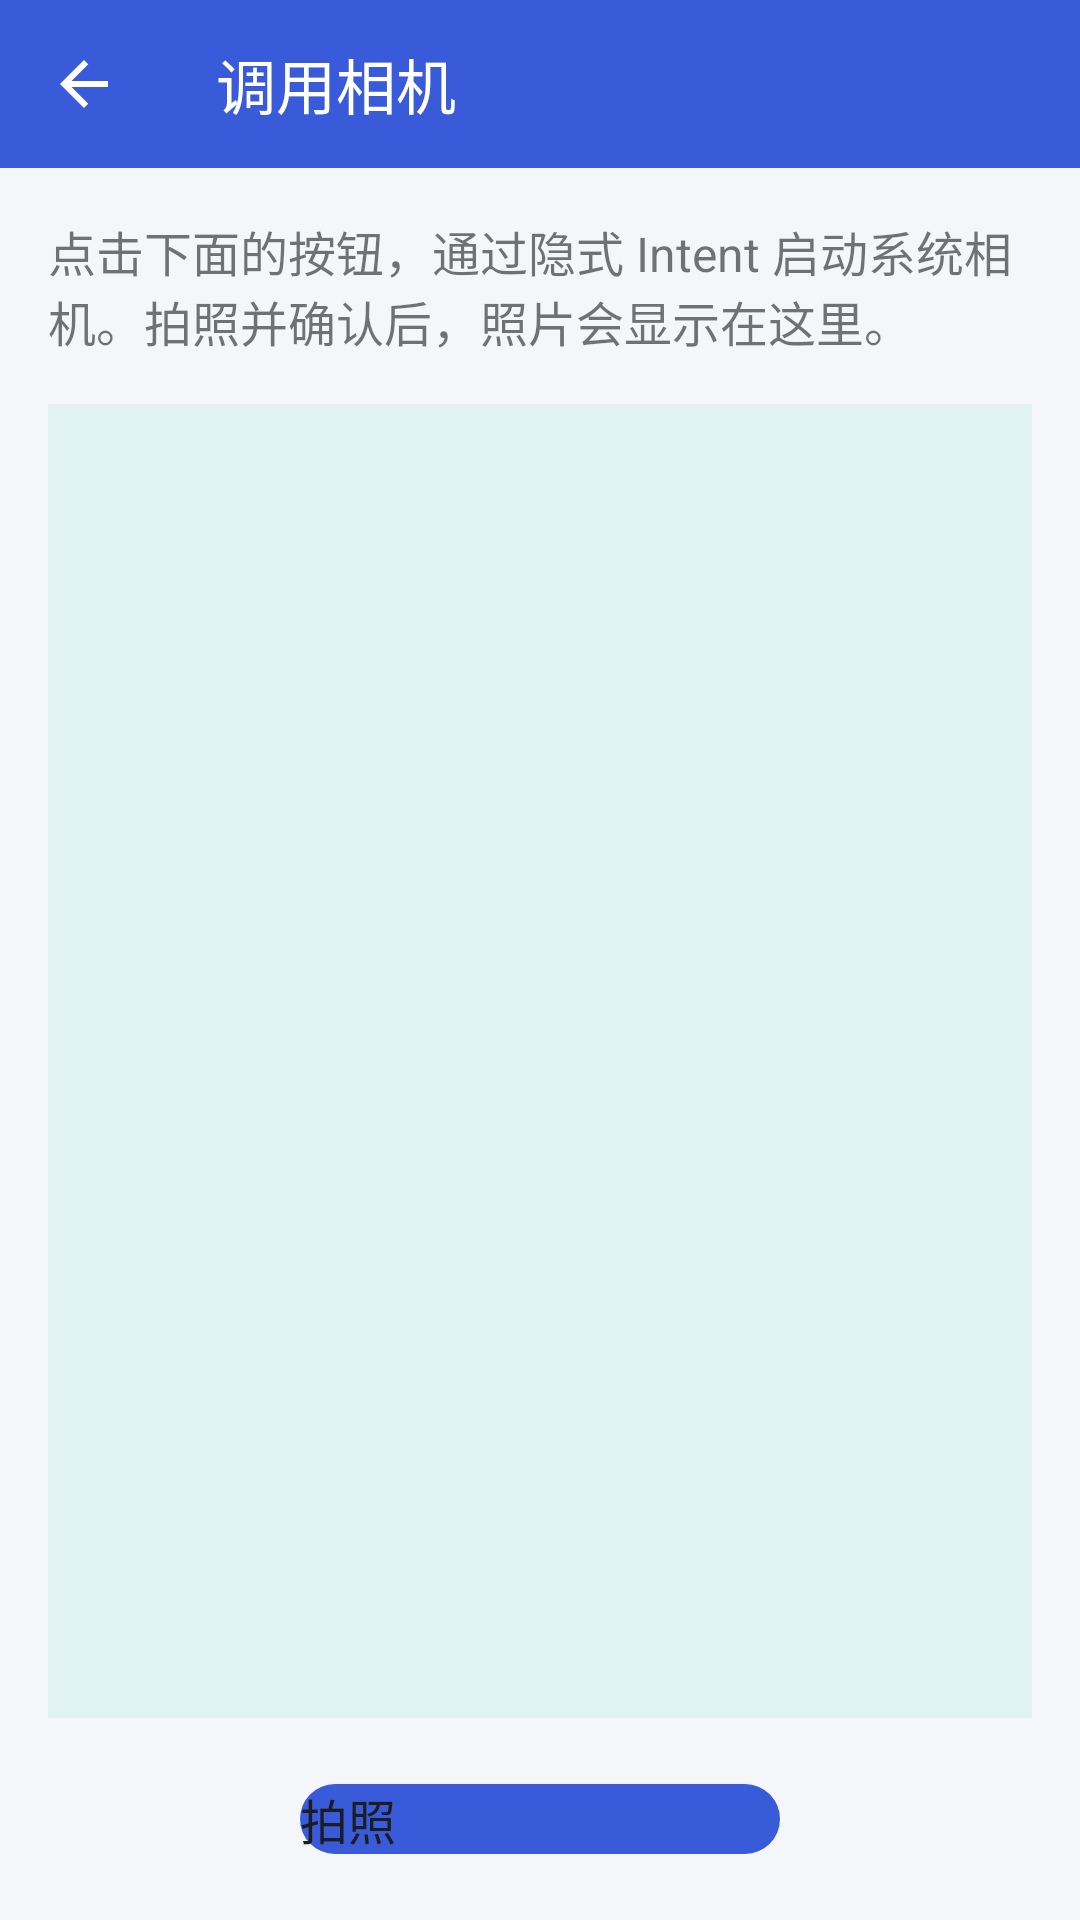

The Android layout XML behind this screen, and the referenced resources:
<!-- AndroidManifest.xml: application theme Theme.MyApplication -->
<!-- res/layout/activity_camera.xml -->
<?xml version="1.0" encoding="utf-8"?>
<LinearLayout xmlns:android="http://schemas.android.com/apk/res/android"
    xmlns:app="http://schemas.android.com/apk/res-auto"
    android:layout_width="match_parent"
    android:layout_height="match_parent"
    android:fitsSystemWindows="true"
    android:orientation="vertical">

    <com.google.android.material.appbar.MaterialToolbar
        android:id="@+id/toolbar"
        android:layout_width="match_parent"
        android:layout_height="?attr/actionBarSize"
        android:background="?attr/colorPrimary"
        app:navigationIcon="@drawable/ic_arrow_back"
        app:navigationIconTint="@color/white"
        app:title="@string/camera_title"
        app:titleTextColor="@color/white" />

    <LinearLayout
        android:layout_width="match_parent"
        android:layout_height="0dp"
        android:layout_weight="1"
        android:orientation="vertical"
        android:padding="16dp">

        <TextView
            android:layout_width="match_parent"
            android:layout_height="wrap_content"
            android:text="@string/camera_tip"
            android:textSize="16sp" />

        
        <ImageView
            android:id="@+id/iv_photo"
            android:layout_width="match_parent"
            android:layout_height="0dp"
            android:layout_marginTop="16dp"
            android:layout_weight="1"
            android:background="@color/section1_bg"
            android:contentDescription="@string/camera_photo_desc"
            android:padding="8dp"
            android:scaleType="fitCenter" />

        <com.google.android.material.button.MaterialButton
            android:id="@+id/btn_camera"
            android:layout_width="wrap_content"
            android:layout_height="wrap_content"
            android:layout_gravity="center_horizontal"
            android:layout_marginTop="16dp"
            android:minWidth="160dp"
            android:text="@string/camera_take_photo"
            android:textAllCaps="false"
            android:textSize="16sp"
            app:cornerRadius="12dp" />
    </LinearLayout>

</LinearLayout>
<!-- resources referenced by this layout -->
<resources>
  <color name="section1_bg">#FFE0F2F1</color>
  <color name="white">#FFFFFFFF</color>
  <!-- drawable ic_arrow_back (drawable) -->
  <?xml version="1.0" encoding="utf-8"?>
  <vector xmlns:android="http://schemas.android.com/apk/res/android"
      android:width="24dp"
      android:height="24dp"
      android:viewportWidth="24"
      android:viewportHeight="24">
      <path
          android:fillColor="@color/white"
          android:pathData="M20,11H7.83l5.59,-5.59L12,4l-8,8 8,8 1.41,-1.41L7.83,13H20v-2z" />
  </vector>
  <string name="camera_photo_desc">拍摄的照片</string>
  <string name="camera_take_photo">拍照</string>
  <string name="camera_tip">点击下面的按钮，通过隐式 Intent 启动系统相机。拍照并确认后，照片会显示在这里。</string>
  <string name="camera_title">调用相机</string>
  <style name="Theme.MyApplication" parent="Theme.MaterialComponents.DayNight.DarkActionBar.Bridge">
          <item name="colorPrimary">@color/brand_primary</item>
          <item name="colorPrimaryVariant">@color/brand_primary_dark</item>
          <item name="colorOnPrimary">@color/white</item>
          <item name="colorSecondary">@color/brand_accent</item>
          <item name="colorSecondaryVariant">@color/brand_accent_dark</item>
          <item name="colorOnSecondary">@color/white</item>
          <item name="colorAccent">@color/brand_accent</item>
  
          <item name="colorSurface">@color/card_surface</item>
          <item name="colorOnSurface">@color/text_primary</item>
          <item name="colorOnBackground">@color/text_primary</item>
  
          <item name="android:windowBackground">@color/screen_bg</item>
          <item name="android:statusBarColor">@color/brand_primary_dark</item>
          <item name="android:windowLightStatusBar">false</item>
          <item name="android:navigationBarColor">@color/screen_bg</item>
          <item name="android:textColorPrimary">@color/text_primary</item>
          <item name="android:textColorSecondary">@color/text_secondary</item>
  
          <item name="windowActionBar">false</item>
          <item name="windowNoTitle">true</item>
      </style>
  <color name="brand_primary">#FF3A5BD9</color>
  <color name="brand_primary_dark">#FF2A44AD</color>
  <color name="brand_accent">#FFE85D75</color>
  <color name="brand_accent_dark">#FFC74661</color>
  <color name="card_surface">#FFFFFFFF</color>
  <color name="text_primary">#FF1B1D22</color>
  <color name="screen_bg">#FFF5F6FA</color>
  <color name="text_secondary">#FF5F6472</color>
</resources>
